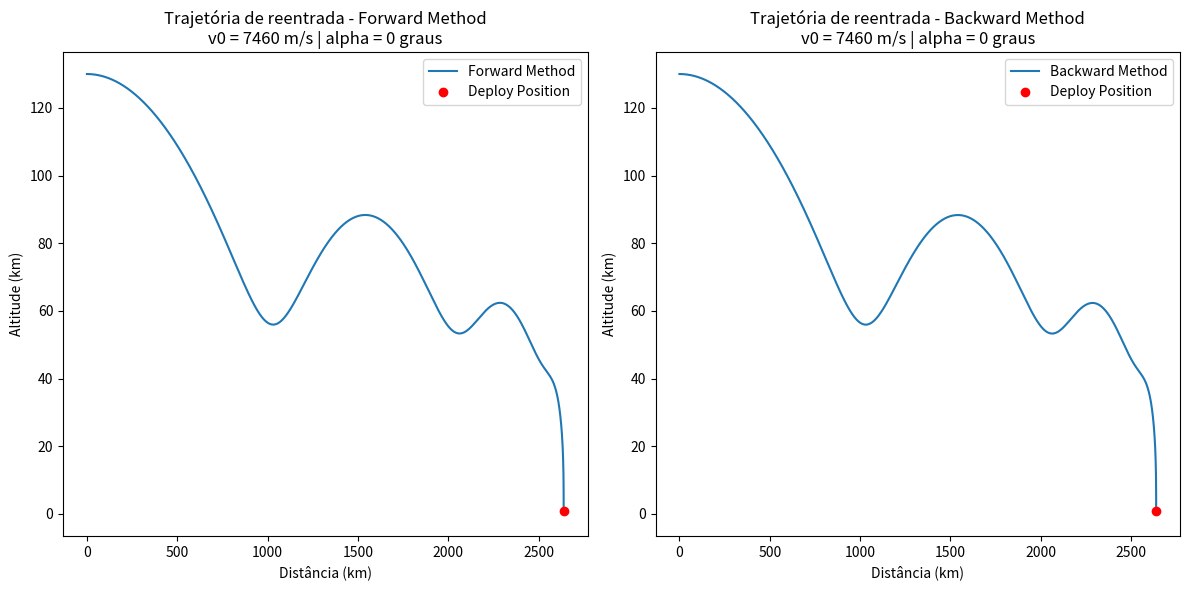
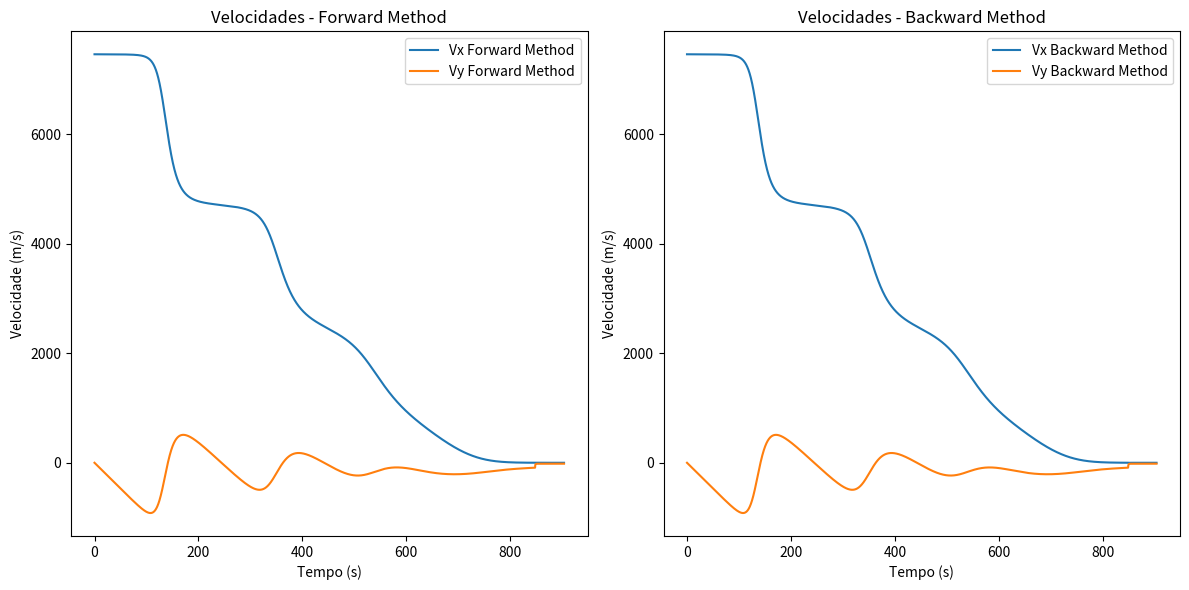
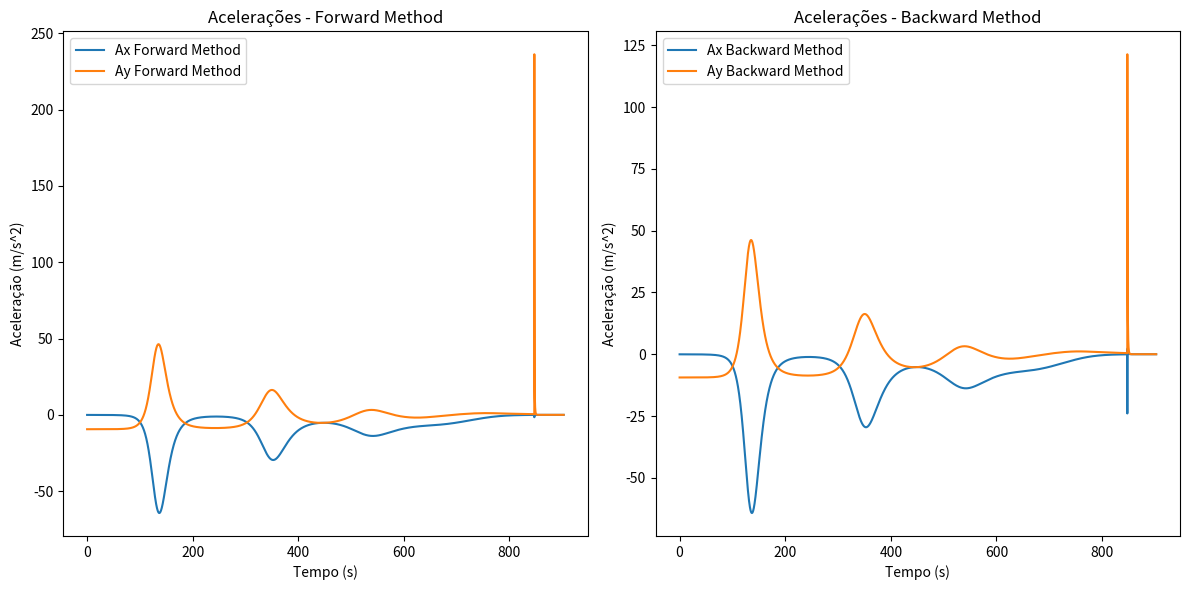

The matplotlib source for these figures, in order:
import math
import time
from matplotlib import pyplot as plt
from scipy.optimize import curve_fit
import numpy as np

"""
SMCEF - 2024 - P2 - Reentry of a Space Capsule
@author: Alexandre Tashchuk | 62568
@author: José Pedro Pires Costa | 62637
@author: Carolina dos Santos Saraiva | 68839
"""

# Constants
g0 = 10  # gravitational acceleration (m/s^2)
Cd = 1.2  # drag coefficient
Cl = 1.0  # lift coefficient
A = 4 * np.pi  # cross-sectional area (m^2)
m = 12000  # mass of the module (kg)
dt = 0.1  # time step (s)
x = 0.0  # horizontal position (m)
y = 130000.0  # altitude (m)
Cdp = 1.0  # drag coefficient of the parachute
Ap = 301.0  # cross-sectional area of the parachute (m^2)
R_earth = 6371  # Earth's radius (km)
M_earth_kg = 5.97e24  # Earth's mass (kg)
G = 6.67430e-11  # Gravitational constant (m^3 kg^-1 s^-2)


def calc_v0_components(v0, alpha):
    alphaRad = math.radians(alpha)

    vx = v0 * math.cos(alphaRad)
    vy = -(v0 * math.sin(alphaRad))

    return vx, vy


def exponential_model(x, A, B):
    return A * np.exp(B * x)


def get_exponential_fit(altitude, density):
    altitude_norm = altitude / np.max(altitude)

    initial_guess = (1e-3, -1)

    params, _ = curve_fit(exponential_model, altitude_norm, density, p0=initial_guess)
    A, B = params

    fit_altitude_range = 150000
    fit_altitude_norm = np.linspace(
        min(altitude_norm), fit_altitude_range / np.max(altitude), 500
    )
    fit_density = exponential_model(fit_altitude_norm, A, B)

    fit_altitude = fit_altitude_norm * np.max(altitude)

    return fit_altitude, fit_density


def air_density(altitude):
    altitudeArray = np.array(
        [
            -1000,
            0,
            1000,
            2000,
            3000,
            4000,
            5000,
            6000,
            7000,
            8000,
            9000,
            10000,
            15000,
            20000,
            25000,
            30000,
            40000,
            50000,
            60000,
            70000,
            80000,
        ]
    )
    densityArray = np.array(
        [
            1.347,
            1.225,
            1.112,
            1.007,
            0.9093,
            0.8194,
            0.7364,
            0.6601,
            0.59,
            0.5258,
            0.4671,
            0.4135,
            0.1948,
            0.08891,
            0.04008,
            0.01841,
            0.003996,
            0.001027,
            0.0003097,
            0.00008283,
            0.00001846,
        ]
    )
    fit_altitude, fit_density = get_exponential_fit(altitudeArray, densityArray)
    density = np.interp(altitude, fit_altitude, fit_density)
    return density


def drag_force(v, rho, Cd, A):
    return -0.5 * Cd * A * rho * v


def lift_force(v, rho, Cl, A):
    return 0.5 * Cl * A * rho * v**2


def calculate_acceleration_due_to_gravity(y):
    R_earth_m = 6371 * 1000
    g = G * M_earth_kg / (R_earth_m + y) ** 2
    return g


def forward_simulation(vx, vy, x, y):
    time = 0
    positions = [(x, y)]
    velocities = [(vx, vy)]
    accelerations = []
    drag_coefficient = Cd
    area = A
    parachute = False
    deploy_position = None
    for _ in range(int(5000 / dt)):
        v = np.sqrt(vx**2 + vy**2)
        rho = air_density(y)
        g = calculate_acceleration_due_to_gravity(y)

        if y <= 1000 and v <= 100 and not parachute:
            deploy_position = (x, y)
            drag_coefficient += Cdp
            area = Ap
            parachute = True

        Fd = drag_force(v, rho, drag_coefficient, area)
        Fl = lift_force(v, rho, Cl, area)

        ax = (Fd * vx) / (m)
        if parachute:
            ay = ((Fd * vy) / (m)) - g
        else:
            ay = ((Fd * vy) / (m)) + (Fl / m) - g

        vx += ax * dt
        vy += ay * dt
        x += vx * dt
        y += vy * dt

        positions.append((x, y))
        velocities.append((vx, vy))
        accelerations.append((ax, ay))

        time += dt

        if y <= 0:
            break

    return positions, velocities, accelerations, time, deploy_position, parachute


def residual(v_next, vx, vy, Cd, A, g, rho, parachute):
    v_mag = np.sqrt(v_next[0] ** 2 + v_next[1] ** 2)
    Fd = drag_force(v_mag, rho, Cd, A)
    Fl = lift_force(v_mag, rho, Cl, A) if not parachute else 0

    ax_next = (Fd * v_next[0]) / m
    ay_next = ((Fd * v_next[1]) / m - g) + (Fl / m if not parachute else 0)

    r0 = (v_next[0] - vx) / dt - ax_next
    r1 = (v_next[1] - vy) / dt - ay_next

    return np.array([r0, r1])


def jacobian(v_next, Cd, A, g, rho, parachute):
    v_mag = np.sqrt(v_next[0] ** 2 + v_next[1] ** 2)
    Fd = drag_force(v_mag, rho, Cd, A)
    Fl = lift_force(v_mag, rho, Cl, A) if not parachute else 0

    dFd_dvx = Fd * v_next[0] / v_mag if v_mag != 0 else 0
    dFd_dvy = Fd * v_next[1] / v_mag if v_mag != 0 else 0
    dFl_dvx = Fl * v_next[0] / v_mag if v_mag != 0 and not parachute else 0
    dFl_dvy = Fl * v_next[1] / v_mag if v_mag != 0 and not parachute else 0

    j00 = 1 / dt - dFd_dvx / m
    j01 = -dFd_dvy / m
    j10 = -dFd_dvx / m
    j11 = 1 / dt - (dFd_dvy / m - g / m + dFl_dvy / m)

    return np.array([[j00, j01], [j10, j11]])


def backward_simulation(vx, vy, x, y):
    time = 0
    positions = [(x, y)]
    velocities = [(vx, vy)]
    accelerations = []
    drag_coefficient = Cd
    area = A
    parachute = False
    deploy_position = None

    for _ in range(int(5000 / dt)):
        vx_next, vy_next = vx, vy
        x_next, y_next = x, y

        rho = air_density(y_next)
        g = calculate_acceleration_due_to_gravity(y_next)

        if y_next <= 1000 and np.sqrt(vx_next**2 + vy_next**2) <= 100 and not parachute:
            deploy_position = (x_next, y_next)
            drag_coefficient = Cd + Cdp
            area = Ap
            parachute = True

        v_next = np.array([vx_next, vy_next])
        for _ in range(10):
            r = residual(v_next, vx, vy, drag_coefficient, area, g, rho, parachute)
            J = jacobian(v_next, drag_coefficient, area, g, rho, parachute)
            delta_v = np.linalg.solve(J, -r)
            v_next += delta_v
            if np.linalg.norm(delta_v) < 1e-6:
                break

        vx_next, vy_next = v_next

        ax_next = (vx_next - vx) / dt
        ay_next = (vy_next - vy) / dt

        x_next = x + vx_next * dt
        y_next = y + vy_next * dt

        accelerations.append((ax_next, ay_next))

        vx, vy = vx_next, vy_next
        x, y = x_next, y_next

        positions.append((x, y))
        velocities.append((vx, vy))

        time += dt

        if y <= 0:
            break

    return positions, velocities, accelerations, time, deploy_position, parachute


def calculate_horizontal_distance(x, y):
    theta = 0
    n = len(x)

    for i in range(1, n):
        theta_i = (x[i] - x[i - 1]) / (R_earth + y[i])
        theta += theta_i

    distance = R_earth * theta
    return distance


def calculate_g_value(velocities, time, positions):
    n = len(velocities)
    total_acceleration = 0
    g_value = 0

    for i in range(1, n):
        vx_i, vy_i = velocities[i]
        vx_i_1, vy_i_1 = velocities[i - 1]
        ax_i = (vx_i - vx_i_1) / dt
        ay_i = (vy_i - vy_i_1) / dt

        altitude = positions[i][1]
        g = calculate_acceleration_due_to_gravity(altitude)
        ay_i += g

        total_acceleration += math.sqrt(ax_i**2 + ay_i**2)

    g_value = total_acceleration / time / g0

    return total_acceleration, g_value


def calculate_final_velocity(vx, vy):
    final_velocity = math.sqrt(vx**2 + vy**2)
    return final_velocity


def plot_trajectory(
    x_forward_km,
    y_forward_km,
    deploy_position_forward,
    x_backward_km,
    y_backward_km,
    deploy_position_backward,
    v0,
    alpha,
):
    fig, (ax1, ax2) = plt.subplots(1, 2, figsize=(12, 6))

    ax1.plot(x_forward_km, y_forward_km, label="Forward Method")
    if deploy_position_forward:
        ax1.plot(
            deploy_position_forward[0] / 1000,
            deploy_position_forward[1] / 1000,
            "ro",
            label="Deploy Position",
        )
    ax1.set_xlabel("Distância (km)")
    ax1.set_ylabel("Altitude (km)")
    ax1.legend()
    ax1.set_title(
        f"Trajetória de reentrada - Forward Method\nv0 = {v0} m/s | alpha = {alpha} graus"
    )

    ax2.plot(x_backward_km, y_backward_km, label="Backward Method")
    if deploy_position_backward:
        ax2.plot(
            deploy_position_backward[0] / 1000,
            deploy_position_backward[1] / 1000,
            "ro",
            label="Deploy Position",
        )
    ax2.set_xlabel("Distância (km)")
    ax2.set_ylabel("Altitude (km)")
    ax2.legend()
    ax2.set_title(
        f"Trajetória de reentrada - Backward Method\nv0 = {v0} m/s | alpha = {alpha} graus"
    )

    plt.tight_layout()
    plt.show()


def plot_velocities(
    vx_forward, vy_forward, time_forward, vx_backward, vy_backward, time_backward
):
    fig, (ax1, ax2) = plt.subplots(1, 2, figsize=(12, 6))

    n = len(vx_forward)
    time_range_forward = np.linspace(0, time_forward, n)

    ax1.plot(time_range_forward, vx_forward, label="Vx Forward Method")
    ax1.plot(time_range_forward, vy_forward, label="Vy Forward Method")
    ax1.set_xlabel("Tempo (s)")
    ax1.set_ylabel("Velocidade (m/s)")
    ax1.legend()
    ax1.set_title("Velocidades - Forward Method")

    n = len(vx_backward)
    time_range_backward = np.linspace(0, time_backward, n)

    ax2.plot(time_range_backward, vx_backward, label="Vx Backward Method")
    ax2.plot(time_range_backward, vy_backward, label="Vy Backward Method")
    ax2.set_xlabel("Tempo (s)")
    ax2.set_ylabel("Velocidade (m/s)")
    ax2.legend()
    ax2.set_title("Velocidades - Backward Method")

    plt.tight_layout()
    plt.show()


def plot_accelerations(ax_forward, ay_forward, time_forward, ax_backward, ay_backward, time_backward):
    fig, (ax1, ax2) = plt.subplots(1, 2, figsize=(12, 6))

    n = len(ax_forward)
    time_range_forward = np.linspace(0, time_forward, n)

    ax1.plot(time_range_forward, ax_forward, label="Ax Forward Method")
    ax1.plot(time_range_forward, ay_forward, label="Ay Forward Method")
    ax1.set_xlabel("Tempo (s)")
    ax1.set_ylabel("Aceleração (m/s^2)")
    ax1.legend()
    ax1.set_title("Acelerações - Forward Method")

    n = len(ax_backward)
    time_range_backward = np.linspace(0, time_backward, n)

    ax2.plot(time_range_backward, ax_backward, label="Ax Backward Method")
    ax2.plot(time_range_backward, ay_backward, label="Ay Backward Method")
    ax2.set_xlabel("Tempo (s)")
    ax2.set_ylabel("Aceleração (m/s^2)")
    ax2.legend()
    ax2.set_title("Acelerações - Backward Method")

    plt.tight_layout()
    plt.show()


def simulation_handler(v0, alpha):
    success_forward = True
    success_backward = True

    start = time.time()

    v0x, v0y = calc_v0_components(v0, alpha)

    (
        positions_forward,
        velocities_forward,
        accelerations_forward,
        time_forward,
        deploy_position_forward,
        parachute_forward,
    ) = forward_simulation(v0x, v0y, x, y)

    x_forward, y_forward = zip(*positions_forward)

    x_forward_km = [distance / 1000 for distance in x_forward]
    y_forward_km = [altitude / 1000 for altitude in y_forward]

    h_distance_forward = calculate_horizontal_distance(x_forward_km, y_forward_km)

    final_velocity_forward = calculate_final_velocity(
        velocities_forward[-1][0], velocities_forward[-1][1]
    )

    total_acceleration_forward, g_value_forward = calculate_g_value(
        velocities_forward, time_forward, positions_forward
    )

    if (
        h_distance_forward <= 2500
        or h_distance_forward >= 4500
        or g_value_forward >= 15
        or g_value_forward <= 1
        or final_velocity_forward >= 25
        or final_velocity_forward <= 0
        or not parachute_forward
    ):
        success_forward = False

    # Backward simulation
    (
        positions_backward,
        velocities_backward,
        accelerations_backward,
        time_backward,
        deploy_position_backward,
        parachute_backward,
    ) = backward_simulation(v0x, v0y, x, y)

    x_backward, y_backward = zip(*positions_backward)

    x_backward_km = [distance / 1000 for distance in x_backward]
    y_backward_km = [altitude / 1000 for altitude in y_backward]

    h_distance_backward = calculate_horizontal_distance(x_backward_km, y_backward_km)

    final_velocity_backward = calculate_final_velocity(
        velocities_backward[-1][0], velocities_backward[-1][1]
    )

    total_acceleration_backward, g_value_backward = calculate_g_value(
        velocities_backward, time_backward, positions_backward
    )

    if (
        h_distance_backward <= 2500
        or h_distance_backward >= 4500
        or g_value_backward >= 15
        or g_value_backward <= 1
        or final_velocity_backward >= 25
        or final_velocity_backward <= 0
        or not parachute_backward
    ):
        success_backward = False

    end = time.time()
    elapsed_time = end - start
    print(f"Tempo total de execução: {elapsed_time} segundos" + "\n")

    if not success_forward:
        print("\n" + "Simulação com \x1B[3mforward method\x1B[0m não aceite!!")
    else:
        print("\n" + "Simulação com \x1B[3mforward method\x1B[0m aceite!!")
        print(
            f"Distância horizontal percorrida: {h_distance_forward} km\n"
            f"Velocidade final: {final_velocity_forward} m/s\n"
            f"Valor de g: {g_value_forward}"
        )

    if not success_backward:
        print("\n" + "Simulação com \x1B[3mbackward method\x1B[0m não aceite!!")
    else:
        print("\n" + "Simulação com \x1B[3mbackward method\x1B[0m aceite!!")
        print(
            f"Distância horizontal percorrida: {h_distance_backward} km\n"
            f"Velocidade final: {final_velocity_backward} m/s\n"
            f"Valor de g: {g_value_backward}"
        )

    plot_trajectory(
        x_forward_km,
        y_forward_km,
        deploy_position_forward,
        x_backward_km,
        y_backward_km,
        deploy_position_backward,
        v0,
        alpha,
    )

    plot_velocities(
        [v[0] for v in velocities_forward],
        [v[1] for v in velocities_forward],
        time_forward,
        [v[0] for v in velocities_backward],
        [v[1] for v in velocities_backward],
        time_backward,
    )

    plot_accelerations(
        [a[0] for a in accelerations_forward],
        [a[1] for a in accelerations_forward],
        time_forward,
        [a[0] for a in accelerations_backward],
        [a[1] for a in accelerations_backward],
        time_backward,
    )


v0 = 7460  # velocidade inicial (m/s)
alpha = 0  # ângulo de reentrada (graus)
simulation_handler(v0, alpha)
